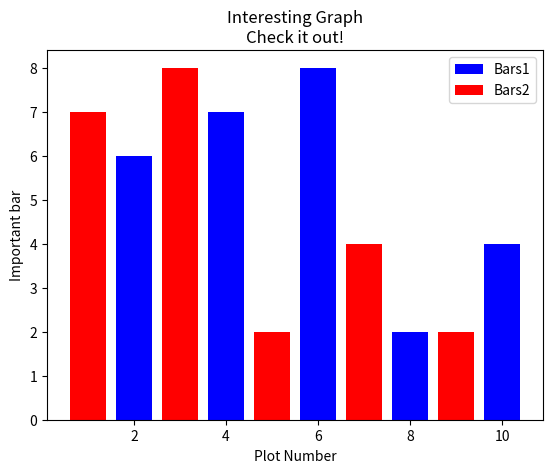

The matplotlib source for this figure:
import matplotlib.pyplot as plt

x1 = [2, 4, 6, 8, 10]
y1 = [6, 7, 8, 2, 4]

x2 = [1, 3, 5, 7, 9]
y2 = [7, 8, 2, 4, 2]

plt.bar(x1, y1, label='Bars1', color='b')
plt.bar(x2, y2, label='Bars2', color='r')

plt.xlabel('Plot Number')
plt.ylabel('Important bar')

plt.title('Interesting Graph\nCheck it out!')

plt.legend()

plt.show()
